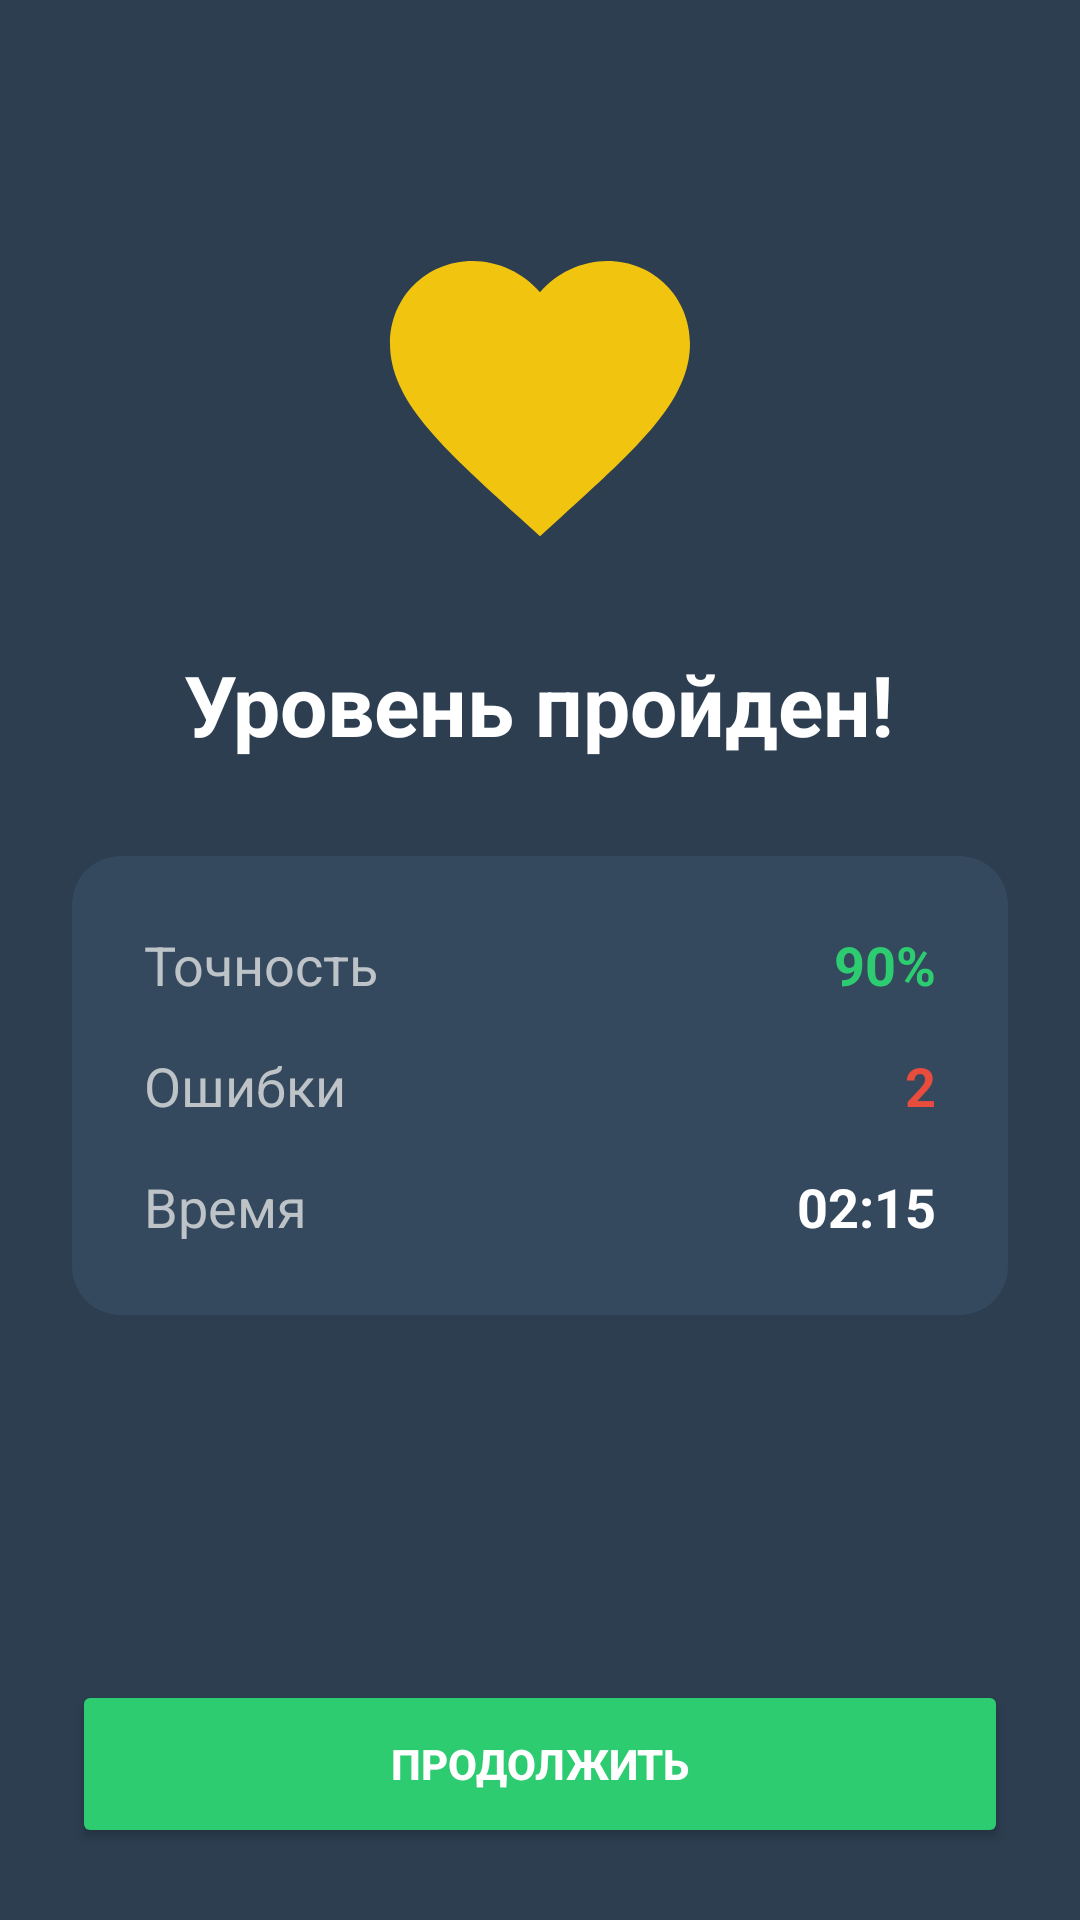

Produce the Android XML layout that renders to this screen, including the resource entries it uses.
<!-- AndroidManifest.xml: application theme Theme.Individ_project -->
<!-- res/layout/activity_result.xml -->
<?xml version="1.0" encoding="utf-8"?>
<LinearLayout xmlns:android="http://schemas.android.com/apk/res/android"
    xmlns:app="http://schemas.android.com/apk/res-auto"
    android:layout_width="match_parent"
    android:layout_height="match_parent"
    android:orientation="vertical"
    android:background="#2C3E50"
    android:gravity="center_horizontal"
    android:padding="24dp">

    <ImageView
        android:layout_width="120dp"
        android:layout_height="120dp"
        android:src="@drawable/ic_heart_full"
        app:tint="#F1C40F"
        android:layout_marginTop="48dp"
        android:layout_marginBottom="24dp"/>

    <TextView
        android:layout_width="wrap_content"
        android:layout_height="wrap_content"
        android:text="Уровень пройден!"
        android:textColor="#FFFFFF"
        android:textSize="28sp"
        android:textStyle="bold"
        android:layout_marginBottom="32dp"/>

    
    <androidx.cardview.widget.CardView
        android:layout_width="match_parent"
        android:layout_height="wrap_content"
        app:cardCornerRadius="16dp"
        app:cardBackgroundColor="#34495E"
        app:cardElevation="0dp">

        <LinearLayout
            android:layout_width="match_parent"
            android:layout_height="wrap_content"
            android:orientation="vertical"
            android:padding="24dp">

            
            <LinearLayout
                android:layout_width="match_parent"
                android:layout_height="wrap_content"
                android:orientation="horizontal"
                android:layout_marginBottom="16dp">
                <TextView
                    android:layout_width="0dp"
                    android:layout_height="wrap_content"
                    android:layout_weight="1"
                    android:text="Точность"
                    android:textColor="#BDC3C7"
                    android:textSize="18sp"/>
                <TextView
                    android:id="@+id/tv_accuracy"
                    android:layout_width="wrap_content"
                    android:layout_height="wrap_content"
                    android:text="90%"
                    android:textColor="#2ECC71"
                    android:textStyle="bold"
                    android:textSize="18sp"/>
            </LinearLayout>

            
            <LinearLayout
                android:layout_width="match_parent"
                android:layout_height="wrap_content"
                android:orientation="horizontal"
                android:layout_marginBottom="16dp">
                <TextView
                    android:layout_width="0dp"
                    android:layout_height="wrap_content"
                    android:layout_weight="1"
                    android:text="Ошибки"
                    android:textColor="#BDC3C7"
                    android:textSize="18sp"/>
                <TextView
                    android:id="@+id/tv_mistakes"
                    android:layout_width="wrap_content"
                    android:layout_height="wrap_content"
                    android:text="2"
                    android:textColor="#E74C3C"
                    android:textStyle="bold"
                    android:textSize="18sp"/>
            </LinearLayout>

            
            <LinearLayout
                android:layout_width="match_parent"
                android:layout_height="wrap_content"
                android:orientation="horizontal">
                <TextView
                    android:layout_width="0dp"
                    android:layout_height="wrap_content"
                    android:layout_weight="1"
                    android:text="Время"
                    android:textColor="#BDC3C7"
                    android:textSize="18sp"/>
                <TextView
                    android:id="@+id/tv_time"
                    android:layout_width="wrap_content"
                    android:layout_height="wrap_content"
                    android:text="02:15"
                    android:textColor="#FFFFFF"
                    android:textStyle="bold"
                    android:textSize="18sp"/>
            </LinearLayout>

        </LinearLayout>
    </androidx.cardview.widget.CardView>

    <View
        android:layout_width="match_parent"
        android:layout_height="0dp"
        android:layout_weight="1"/>

    <Button
        android:id="@+id/btn_finish_level"
        android:layout_width="match_parent"
        android:layout_height="56dp"
        android:text="ПРОДОЛЖИТЬ"
        android:textStyle="bold"
        android:textColor="#FFFFFF"
        android:backgroundTint="#2ECC71"
        app:cornerRadius="12dp"/>

</LinearLayout>
<!-- resources referenced by this layout -->
<resources>
  <!-- drawable ic_heart_full (drawable) -->
  <?xml version="1.0" encoding="utf-8"?>
  <vector xmlns:android="http://schemas.android.com/apk/res/android"
      android:width="24dp"
      android:height="24dp"
      android:viewportWidth="24"
      android:viewportHeight="24">
  
      
      <path
          android:fillColor="#E74C3C"
          android:pathData="M12,21.35l-1.45,-1.32C5.4,15.36 2,12.28 2,8.5 2,5.42 4.42,3 7.5,3c1.74,0 3.41,0.81 4.5,2.09C13.09,3.81 14.76,3 16.5,3 19.58,3 22,5.42 22,8.5c0,3.78 -3.4,6.86 -8.55,11.54L12,21.35z"/>
  </vector>
  <style name="Theme.Individ_project" parent="Theme.MaterialComponents.DayNight.NoActionBar">
          <item name="colorPrimary">@color/colorPrimary</item>
          <item name="colorPrimaryVariant">@color/colorPrimaryVariant</item>
          <item name="colorOnPrimary">@color/textOnDark</item>
  
          <item name="colorSecondary">@color/colorSecondary</item>
          <item name="colorSecondaryVariant">@color/colorSecondaryVariant</item>
          <item name="colorOnSecondary">@color/textOnLight</item>
  
          <item name="android:statusBarColor">@color/colorBackgroundBottomNav</item>
          <item name="android:windowLightStatusBar">false</item>
          <item name="android:windowBackground">@color/colorBackgroundDark</item>
      </style>
  <color name="colorPrimary">#6C5CE7</color>
  <color name="colorPrimaryVariant">#5649B9</color>
  <color name="textOnDark">#FFFFFFFF</color>
  <color name="colorSecondary">#00CEC9</color>
  <color name="colorSecondaryVariant">#018986</color>
  <color name="textOnLight">#FF000000</color>
  <color name="colorBackgroundBottomNav">#1A252F</color>
  <color name="colorBackgroundDark">#2C3E50</color>
</resources>
